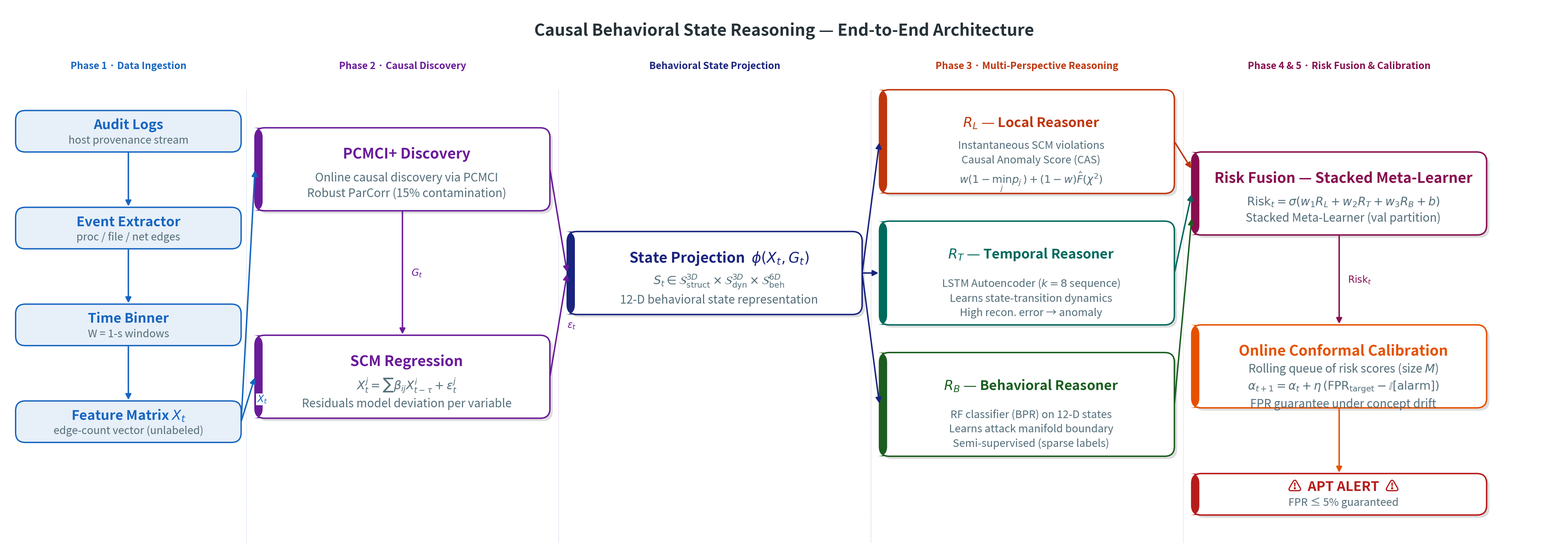

Generate this figure with matplotlib: (Note: this script raises an exception after producing the figure.)
import matplotlib
matplotlib.use("Agg")
import matplotlib.pyplot as plt
import matplotlib.patches as mpatches
from matplotlib.patches import FancyBboxPatch

# ── Canvas ───────────────────────────────────────────────────────────────────
W, H = 45, 16
fig, ax = plt.subplots(figsize=(W, H))
ax.set_xlim(0, W)
ax.set_ylim(0, H)
ax.axis("off")
fig.patch.set_facecolor("white")

# ── Palette ──────────────────────────────────────────────────────────────────
BLUE   = "#1565C0"
PURPLE = "#6A1B9A"
INDIGO = "#1A237E"
ORANGE = "#BF360C"
TEAL   = "#00695C"
GREEN  = "#1B5E20"
PINK   = "#880E4F"
AMBER  = "#E65100"
RED    = "#B71C1C"
DARK   = "#263238"
MID    = "#546E7A"

# ── Primitives ───────────────────────────────────────────────────────────────
def box(ax, cx, cy, w, h, color, title, sub="", tsz=30, ssz=24):
    """Rounded rect with a solid left accent bar."""
    r = 0.28
    # drop shadow
    sh = FancyBboxPatch((cx-w/2+0.08, cy-h/2-0.08), w, h,
                        boxstyle=f"round,pad=0,rounding_size={r}",
                        fc="#DDDDDD", ec="none", zorder=1)
    ax.add_patch(sh)
    # background
    bg = FancyBboxPatch((cx-w/2, cy-h/2), w, h,
                        boxstyle=f"round,pad=0,rounding_size={r}",
                        fc="white", ec=color, lw=3.0, zorder=2)
    ax.add_patch(bg)
    # left accent bar
    bar = FancyBboxPatch((cx-w/2, cy-h/2), 0.22, h,
                         boxstyle=f"round,pad=0,rounding_size={r}",
                         fc=color, ec="none", zorder=3)
    ax.add_patch(bar)
    # title - visually balanced using h*0.18 offset
    ty = cy + (h*0.18 if sub else 0)
    ax.text(cx+0.12, ty, title, ha="center", va="center",
            fontsize=tsz, fontweight="bold", color=color, zorder=4,
            multialignment="center")
    if sub:
        n_lines = sub.count('\n') + 1
        sy_offset = -0.24 if n_lines >= 3 else -0.20
        ax.text(cx+0.12, cy + h*sy_offset, sub, ha="center", va="center",
                fontsize=ssz, color=MID, zorder=4,
                multialignment="center", linespacing=1.4)

def pill(ax, cx, cy, w, h, color, title, sub="", tsz=28, ssz=22):
    """Solid-fill pill for input nodes."""
    r = 0.28
    bg = FancyBboxPatch((cx-w/2, cy-h/2), w, h,
                        boxstyle=f"round,pad=0,rounding_size={r}",
                        fc=color+"1A", ec=color, lw=2.8, zorder=2)
    ax.add_patch(bg)
    ty = cy + (h*0.15 if sub else 0)
    ax.text(cx, ty, title, ha="center", va="center",
            fontsize=tsz, fontweight="bold", color=color, zorder=4)
    if sub:
        ax.text(cx, cy-h*0.22, sub, ha="center", va="center",
                fontsize=ssz, color=MID, style="italic", zorder=4)

def arrow(ax, x0, y0, x1, y1, color=MID, lw=3.0, label="", label_pos="side"):
    ax.annotate("", xy=(x1,y1), xytext=(x0,y0),
                arrowprops=dict(arrowstyle="-|>", color=color, lw=lw,
                                mutation_scale=24, connectionstyle="arc3,rad=0"),
                zorder=5)
    if label:
        mx, my = (x0+x1)/2, (y0+y1)/2
        if label_pos == "side":
            ax.text(mx+0.25, my, label, fontsize=20, color=color, style="italic",
                    ha="left", va="center", zorder=6,
                    bbox=dict(fc="white", ec="none", pad=1.5))
        elif label_pos == "above":
            ax.text(mx, my+0.25, label, fontsize=20, color=color, style="italic",
                    ha="center", va="bottom", zorder=6,
                    bbox=dict(fc="white", ec="none", pad=1.5))

def vertical_boundary(ax, x, color):
    """Vertical boundary divider."""
    ax.plot([x, x], [0.4, 13.5], color=color, lw=0.6, ls="--", alpha=0.4, zorder=0)

# ══════════════════════════════════════════════════════════════════════════════
# TITLE & BOUNDARIES
# ══════════════════════════════════════════════════════════════════════════════
ax.text(W/2, 15.2,
        "Causal Behavioral State Reasoning — End-to-End Architecture",
        ha="center", va="center", fontsize=34, fontweight="bold", color=DARK)

# Vertical zone labels (centered on phase centers)
ax.text(3.6, 14.1, "Phase 1 · Data Ingestion", fontsize=20, color=BLUE, fontweight="bold", ha="center")
ax.text(11.5, 14.1, "Phase 2 · Causal Discovery", fontsize=20, color=PURPLE, fontweight="bold", ha="center")
ax.text(20.5, 14.1, "Behavioral State Projection", fontsize=20, color=INDIGO, fontweight="bold", ha="center")
ax.text(29.5, 14.1, "Phase 3 · Multi-Perspective Reasoning", fontsize=20, color=ORANGE, fontweight="bold", ha="center")
ax.text(38.5, 14.1, "Phase 4 & 5 · Risk Fusion & Calibration", fontsize=20, color=PINK, fontweight="bold", ha="center")

# Dividers (5 Zones)
vertical_boundary(ax, 7.0, BLUE)
vertical_boundary(ax, 16.0, PURPLE)
vertical_boundary(ax, 25.0, INDIGO)
vertical_boundary(ax, 34.0, ORANGE)

# ══════════════════════════════════════════════════════════════════════════════
# PHASE 1 — DATA INGESTION (Stacked)
# ══════════════════════════════════════════════════════════════════════════════
IW, IH = 6.5, 1.2
ix = 3.6
iy = [12.3, 9.5, 6.7, 3.9]
ilabels = [("Audit Logs",     "host provenance stream"),
           ("Event Extractor","proc / file / net edges"),
           ("Time Binner",    "W = 1-s windows"),
           (r"Feature Matrix $X_t$", "edge-count vector (unlabeled)")]

for i, (y, (t, s)) in enumerate(zip(iy, ilabels)):
    pill(ax, ix, y, IW, IH, BLUE, t, s)
    if i < len(iy)-1:
        arrow(ax, ix, y - IH/2, ix, iy[i+1] + IH/2, BLUE, lw=3.0)

# ══════════════════════════════════════════════════════════════════════════════
# PHASE 2 — CAUSAL DISCOVERY (Stacked)
# ══════════════════════════════════════════════════════════════════════════════
# Feature Matrix Xt feeds both
arrow(ax, ix + IW/2, iy[3], 11.5 - 4.25, 11.2, BLUE, lw=3.0)
arrow(ax, ix + IW/2, iy[3], 11.5 - 4.25, 5.2, BLUE, lw=3.0, label="$X_t$", label_pos="side")

box(ax, 11.5, 11.2, 8.5, 2.4, PURPLE,
    "PCMCI+ Discovery",
    "Online causal discovery via PCMCI\nRobust ParCorr (15% contamination)")

box(ax, 11.5, 5.2, 8.5, 2.4, PURPLE,
    "SCM Regression",
    r"$X^j_t = \sum \beta_{ij} X^i_{t-\tau} + \epsilon^j_t$" + "\n"
    "Residuals model deviation per variable")

arrow(ax, 11.5, 10.0, 11.5, 6.4, PURPLE, lw=3.0, label="$G_t$", label_pos="side")

# ══════════════════════════════════════════════════════════════════════════════
# STATE PROJECTION
# ══════════════════════════════════════════════════════════════════════════════
arrow(ax, 11.5 + 4.25, 11.2, 20.5 - 4.25, 8.2, PURPLE, lw=3.0)
arrow(ax, 11.5 + 4.25, 5.2, 20.5 - 4.25, 8.2, PURPLE, lw=3.0, label=r"$\epsilon_t$", label_pos="side")

box(ax, 20.5, 8.2, 8.5, 2.4, INDIGO,
    r"State Projection  $\phi(X_t, G_t)$",
    r"$S_t \in \mathcal{S}_{\mathrm{struct}}^{3D} \times"
    r" \mathcal{S}_{\mathrm{dyn}}^{3D} \times \mathcal{S}_{\mathrm{beh}}^{6D}$"
    "\n12-D behavioral state representation")

# ══════════════════════════════════════════════════════════════════════════════
# PHASE 3 — THREE PARALLEL OPERATORS (Stacked)
# ══════════════════════════════════════════════════════════════════════════════
ops = [
    (12.0, ORANGE, "$R_L$ — Local Reasoner",
     "Instantaneous SCM violations\n"
     "Causal Anomaly Score (CAS)\n"
     r"$w(1-\min_j p_j) + (1-w)\hat{F}(\chi^2)$"),
    (8.2,  TEAL,   "$R_T$ — Temporal Reasoner",
     "LSTM Autoencoder ($k=8$ sequence)\n"
     "Learns state-transition dynamics\n"
     "High recon. error → anomaly"),
    (4.4,  GREEN,  "$R_B$ — Behavioral Reasoner",
     "RF classifier (BPR) on 12-D states\n"
     "Learns attack manifold boundary\n"
     "Semi-supervised (sparse labels)"),
]

for oy, oc, ot, os in ops:
    box(ax, 29.5, oy, 8.5, 3.0, oc, ot, os, tsz=28, ssz=22)
    arrow(ax, 20.5 + 4.25, 8.2, 29.5 - 4.25, oy, INDIGO, lw=3.0)

# ══════════════════════════════════════════════════════════════════════════════
# PHASE 4 & 5 — RISK FUSION & CALIBRATION (Stacked in Column 5)
# ══════════════════════════════════════════════════════════════════════════════
# Operators feed Risk Fusion
for oy, oc, _ , _ in ops:
    if oc == ORANGE:
        arrow(ax, 29.5 + 4.25, oy, 38.5 - 4.25, 11.2, oc, lw=3.0)
    elif oc == TEAL:
        arrow(ax, 29.5 + 4.25, oy, 38.5 - 4.25, 10.5, oc, lw=3.0)
    elif oc == GREEN:
        arrow(ax, 29.5 + 4.25, oy, 38.5 - 4.25, 9.8, oc, lw=3.0)

box(ax, 38.5, 10.5, 8.5, 2.4, PINK,
    "Risk Fusion — Stacked Meta-Learner",
    r"$\mathrm{Risk}_t = \sigma(w_1 R_L + w_2 R_T + w_3 R_B + b)$" + "\n"
    "Stacked Meta-Learner (val partition)")

arrow(ax, 38.5, 9.3, 38.5, 6.7, PINK, lw=3.0, label=r"$\mathrm{Risk}_t$", label_pos="side")

box(ax, 38.5, 5.5, 8.5, 2.4, AMBER,
    "Online Conformal Calibration",
    "Rolling queue of risk scores (size $M$)\n" +
    r"$\alpha_{t+1} = \alpha_t + \eta\,(\mathrm{FPR_{target}} - \mathbb{I}[\mathrm{alarm}])$" + "\n" +
    "FPR guarantee under concept drift")

arrow(ax, 38.5, 4.3, 38.5, 2.4, AMBER, lw=3.0)

box(ax, 38.5, 1.8, 8.5, 1.2, RED,
    "⚠  APT ALERT  ⚠",
    "FPR ≤ 5% guaranteed", tsz=28, ssz=22)

plt.tight_layout(pad=0.2)
out = "/DATA/shourya_2211mc14/Arp/work2/results/final/presentation_architecture.png"
plt.savefig(out, dpi=180, bbox_inches="tight", facecolor="white")
print("Saved →", out)
